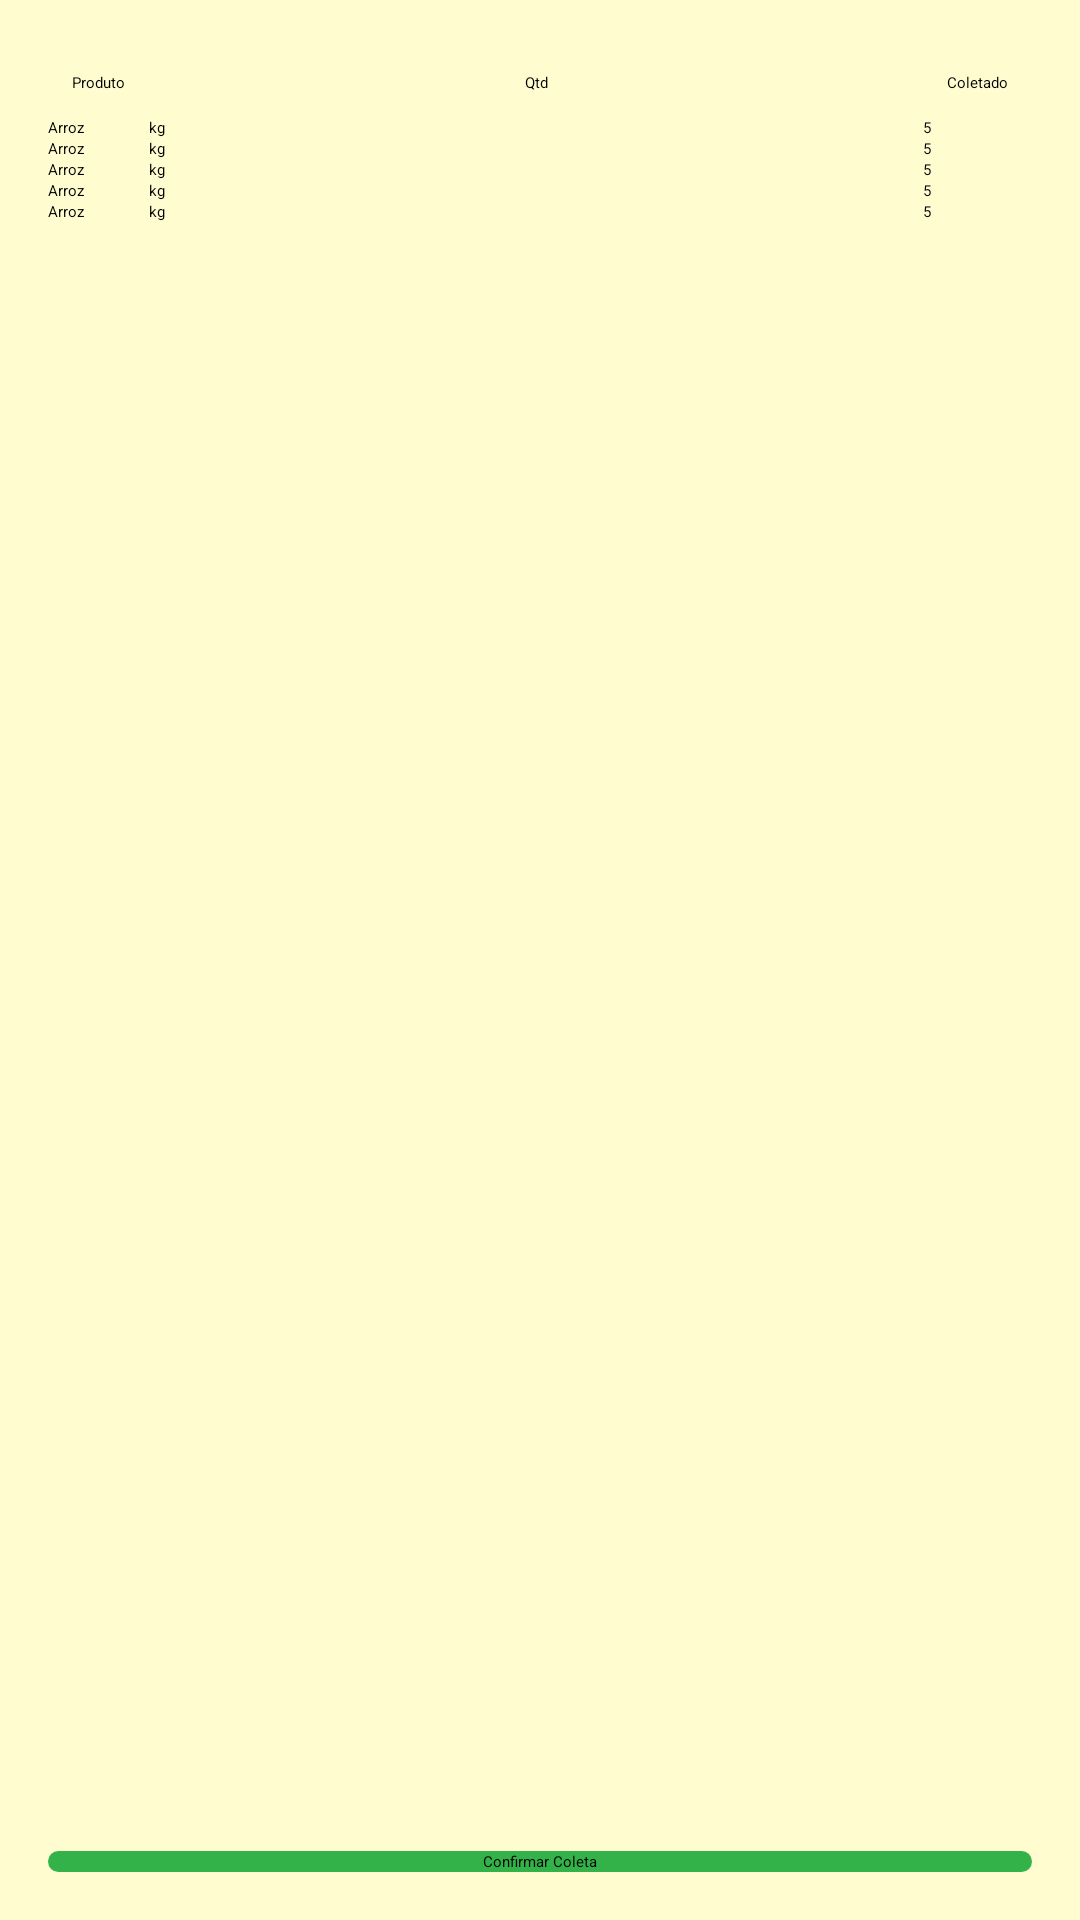

Here is an Android app screen rendered from its layout file. Give the layout XML and the strings, colors and styles it references.
<!-- AndroidManifest.xml: activity theme AppTheme.NoActionBar -->
<!-- res/layout/activity_solicitacao_coleta.xml -->
<?xml version="1.0" encoding="utf-8"?>
<LinearLayout
    xmlns:android="http://schemas.android.com/apk/res/android"
    android:layout_width="match_parent"
    android:layout_height="match_parent"
    android:orientation="vertical"
    style="@style/SCREEN"
    android:background="@drawable/background_color"

    android:padding="16dp">

    
    <TableLayout
        android:layout_width="match_parent"
        android:layout_height="0dp"
        android:layout_weight="1"
        android:id="@+id/TableLayout"
        android:stretchColumns="1">

        
        <TableRow>
            <TextView
                android:layout_width="wrap_content"
                android:layout_height="wrap_content"
                android:text="Produto"
                android:gravity="center"
                android:padding="8dp" />

            <TextView
                android:layout_width="wrap_content"
                android:layout_height="wrap_content"
                android:text="Qtd"
                android:gravity="center"
                android:padding="8dp" />

            <TextView
                android:layout_width="wrap_content"
                android:layout_height="wrap_content"
                android:text="Coletado"
                android:gravity="center"
                android:padding="8dp" />
        </TableRow>

        
        <TableRow>
            <TextView
                android:layout_width="wrap_content"
                android:layout_height="wrap_content"
                android:text="Arroz" />

            <TextView
                android:layout_width="wrap_content"
                android:layout_height="wrap_content"
                android:text="kg" />

            <TextView
                android:layout_width="wrap_content"
                android:layout_height="wrap_content"
                android:text="5" />
        </TableRow>
        <TableRow>
            <TextView
                android:layout_width="wrap_content"
                android:layout_height="wrap_content"
                android:text="Arroz" />

            <TextView
                android:layout_width="wrap_content"
                android:layout_height="wrap_content"
                android:text="kg" />

            <TextView
                android:layout_width="wrap_content"
                android:layout_height="wrap_content"
                android:text="5" />
        </TableRow>
        <TableRow>
            <TextView
                android:layout_width="wrap_content"
                android:layout_height="wrap_content"
                android:text="Arroz" />

            <TextView
                android:layout_width="wrap_content"
                android:layout_height="wrap_content"
                android:text="kg" />

            <TextView
                android:layout_width="wrap_content"
                android:layout_height="wrap_content"
                android:text="5" />
        </TableRow>
        <TableRow>
            <TextView
                android:layout_width="wrap_content"
                android:layout_height="wrap_content"
                android:text="Arroz" />

            <TextView
                android:layout_width="wrap_content"
                android:layout_height="wrap_content"
                android:text="kg" />

            <TextView
                android:layout_width="wrap_content"
                android:layout_height="wrap_content"
                android:text="5" />
        </TableRow>
        <TableRow>
            <TextView
                android:layout_width="wrap_content"
                android:layout_height="wrap_content"
                android:text="Arroz" />

            <TextView
                android:layout_width="wrap_content"
                android:layout_height="wrap_content"
                android:text="kg" />

            <TextView
                android:layout_width="wrap_content"
                android:layout_height="wrap_content"
                android:text="5" />
        </TableRow>
        

    </TableLayout>

    
    <Button
        android:layout_width="match_parent"
        android:layout_height="wrap_content"
        android:text="Confirmar Coleta"
        android:gravity="center"
        android:layout_marginTop="16dp"
        android:id="@+id/confirmarColetaButton"
        android:background="@drawable/button_background"/>

</LinearLayout>
<!-- resources referenced by this layout -->
<resources>
  <!-- drawable background_color (drawable) -->
  <?xml version="1.0" encoding="utf-8"?>
  <shape xmlns:android="http://schemas.android.com/apk/res/android">
      <solid android:color="#fffdd0" />
  </shape>
  <!-- drawable button_background (drawable) -->
  <?xml version="1.0" encoding="utf-8"?>
  <shape xmlns:android="http://schemas.android.com/apk/res/android">
      <solid android:color="#33b249" /> 
      <corners android:radius="8dp" /> 
  </shape>
  <style name="SCREEN">
          <item name="android:background">#fffdd0</item>
      </style>
</resources>
